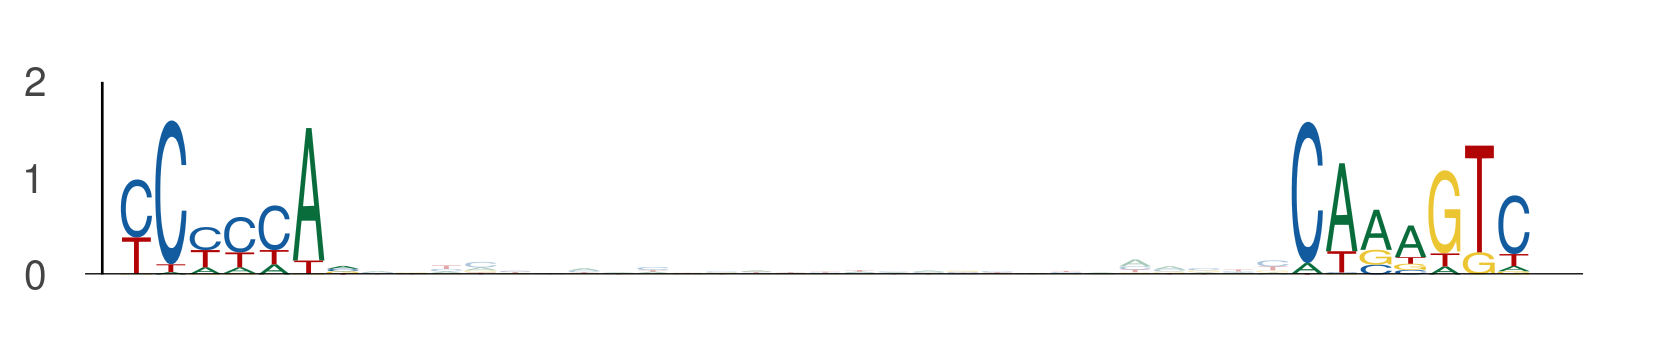

The table this chart was drawn from, first rows:
seq_index, start_position, end_position, is_reversed_complement
2349, 76, 83, 0
2349, 110, 117, 0
3292, 86, 93, 0
3292, 120, 127, 0
3718, 1, 8, 0
3718, 35, 42, 0
1049, 39, 46, 0
1049, 73, 80, 0
3761, 59, 66, 0
3761, 93, 100, 0
58, 53, 60, 0
58, 87, 94, 0
4168, 46, 53, 0
4168, 80, 87, 0
437, 76, 83, 0
437, 110, 117, 0
435, 46, 53, 0
435, 80, 87, 0
435, 86, 93, 0
435, 120, 127, 0
4271, 38, 45, 0
4271, 72, 79, 0
4279, 98, 105, 0
4279, 132, 139, 0
1844, 126, 133, 0
1844, 160, 167, 0
1844, 77, 84, 0
1844, 111, 118, 0
895, 46, 53, 0
895, 80, 87, 0
1146, 46, 53, 0
1146, 80, 87, 0
3062, 93, 100, 0
3062, 127, 134, 0
1835, 38, 45, 0
1835, 72, 79, 0
4171, 46, 53, 0
4171, 80, 87, 0
4642, 46, 53, 0
4642, 80, 87, 0
2238, 46, 53, 0
2238, 80, 87, 0
4657, 14, 21, 0
4657, 48, 55, 0
1457, 46, 53, 0
1457, 80, 87, 0
6024, 54, 61, 0
6024, 88, 95, 0
4116, 46, 53, 0
4116, 80, 87, 0
1078, 46, 53, 0
1078, 80, 87, 0
4605, 38, 45, 0
4605, 72, 79, 0
1791, 46, 53, 0
1791, 80, 87, 0
2671, 46, 53, 0
2671, 80, 87, 0
5906, 30, 37, 0
5906, 64, 71, 0
... 822 more rows
